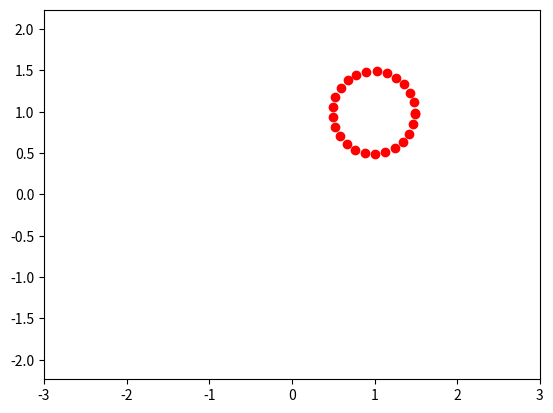

Reproduce this figure in Python.
import matplotlib.pyplot as plt
from matplotlib.animation import FuncAnimation
import numpy as np

def CircleMove(R, vx0, vy0, time):
    x0 = vx0 * time
    y0 = vy0 * time
    alpha = np.arange(0, 2*np.pi, 0.25)
    x = x0 + R*np.cos(alpha)
    y = y0 + R*np.sin(alpha)
    return x, y

fig, ax = plt.subplots()
ball, = plt.plot([], [], 'o', color='r', label='Ball')

def Animate(i):
    ball.set_data(CircleMove(R=0.5, vx0=0.01, vy0=0.01, time=i))

edge = 3
plt.axis('equal')
ax.set_xlim(-edge, edge)
ax.set_ylim(-edge, edge)

ani = FuncAnimation(fig, Animate, frames=100, interval=30)
ani.save('animation_3.gif', writer='pillow')
